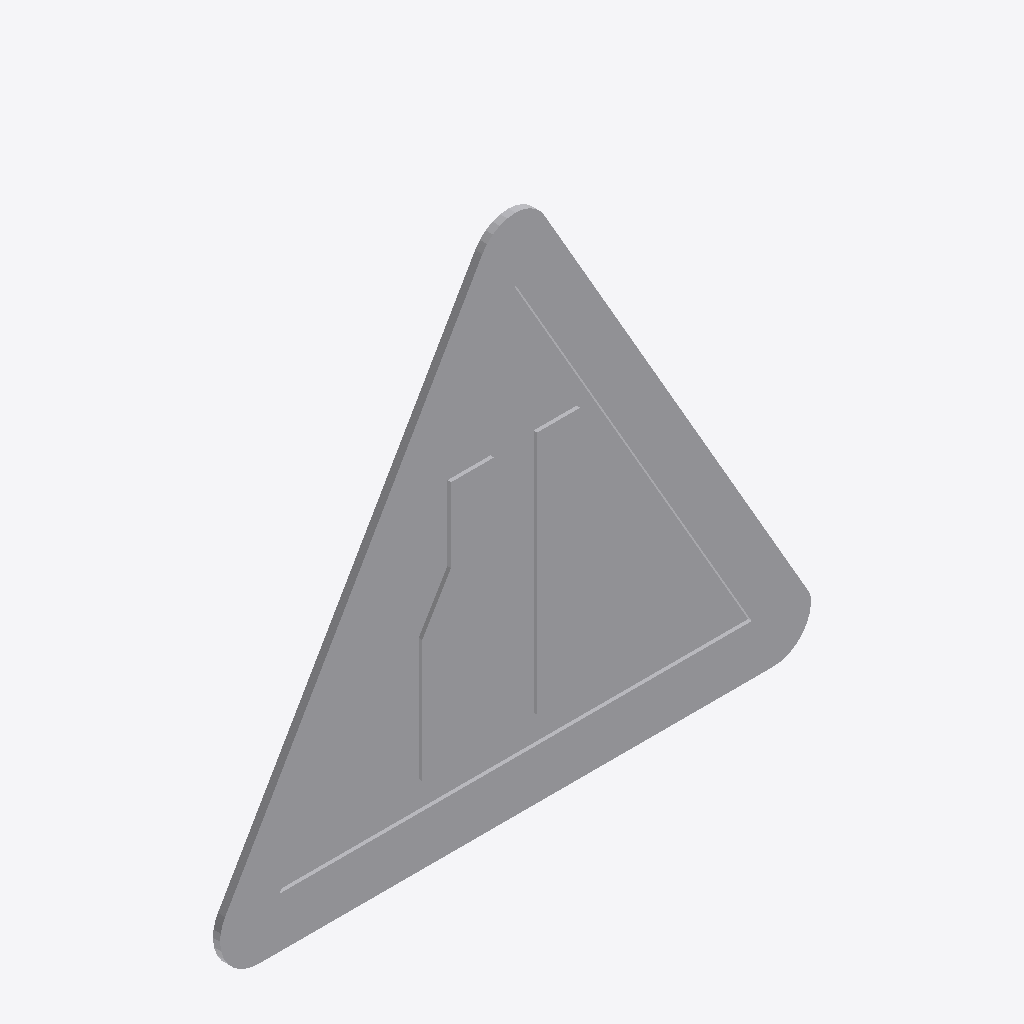
Isometric view of an IFC building model (IFC-SPF (STEP), schema IFC2X3, length unit metre), seen from the south-west, elements coloured by IFC class: 1 other element (light grey).
Extent 0.822 m × 0.010 m × 0.726 m (x, y, z). Storeys (1): Port De Barcelona at 0.00 m. Elements (1): 1 IfcFurnishingElement.

HEADER;
FILE_DESCRIPTION(('ViewDefinition [CoordinationView_V2.0]'),'2;1');
FILE_NAME('','',(''),(''),'','','');
FILE_SCHEMA(('IFC2X3'));
ENDSEC;
DATA;
#105=IFCPROJECT('34UKVHeH5CHvrwyycS_2aZ',$,'Port De Barcelona',$,$,'Port De Barcelona','Port De Barcelona',(#97),#92);
#130=IFCSITE('34UKVHeH5CHvrwyycS_2aX',$,'Default',$,$,#127,$,$,.ELEMENT.,(42,21,31,181945),(-71,-3,-24,-263305),0.0,$,$);
#115=IFCBUILDING('34UKVHeH5CHvrwyycS_2aY',$,'Port De Barcelona',$,$,#32,$,'Port De Barcelona',.ELEMENT.,$,$,$);
#124=IFCBUILDINGSTOREY('34UKVHeH5CHvrwyybZ1_NS',$,'Port De Barcelona',$,'Level:8mm Head',#122,$,'Port De Barcelona',.ELEMENT.,0.0);
#402=IFCFURNISHINGELEMENT('1VnuGc_6XCqx5dZZhITKJo',$,'APBCN-URB-VIA-SenalTransitoVertical_Peligro_p17b:900mm:776516',$,'APBCN-URB-VIA-SenalTransitoVertical_Peligro_p17b:900mm',#400,#395,'776516');
ENDSEC;
